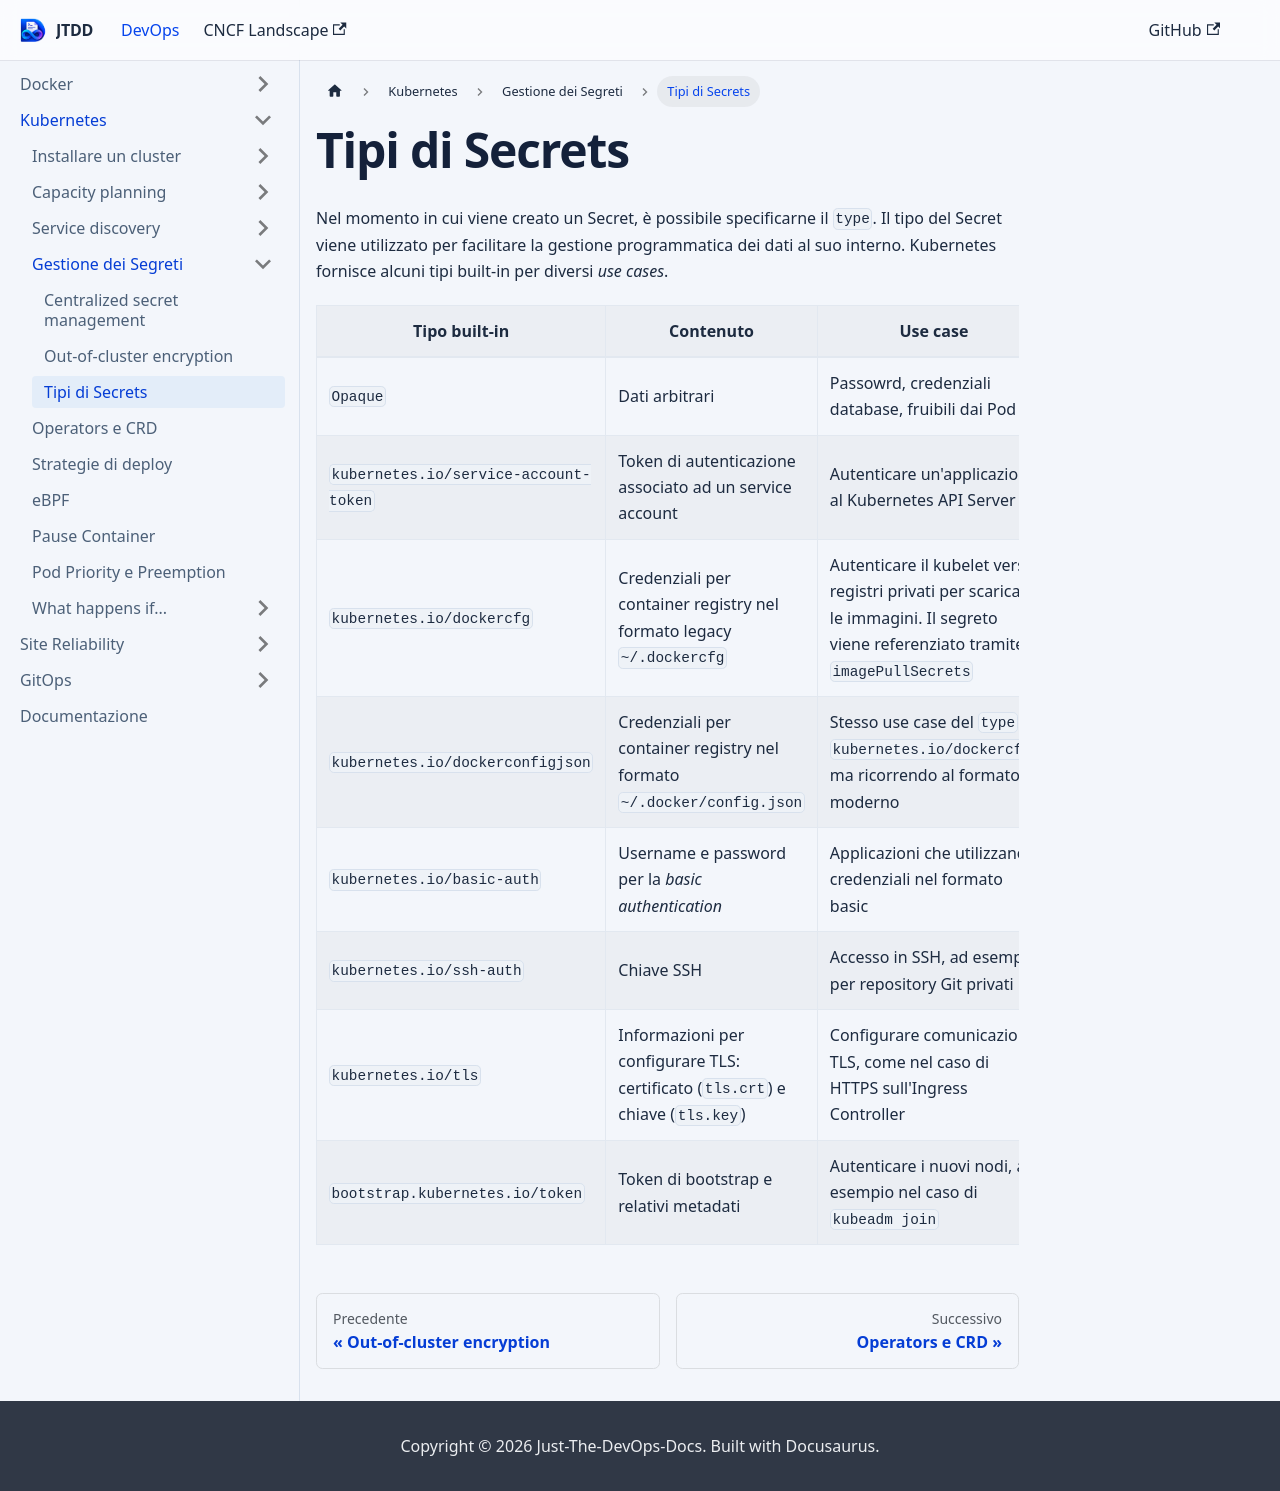

repository: devops-playground-as/just-the-devops-docs · page: docs/k8s/secure-configuration/k8s-secrets-types.html · generator: docusaurus

# Tipi di Secrets

Nel momento in cui viene creato un Secret, è possibile specificarne il `type`. Il tipo del Secret viene utilizzato per facilitare la gestione programmatica dei dati al suo interno. Kubernetes fornisce alcuni tipi built-in per diversi *use cases*. 

| Tipo built-in | Contenuto | Use case |
|---|---|---|
| `Opaque` | Dati arbitrari | Passowrd, credenziali database, fruibili dai Pod |
| `kubernetes.io/service-account-token` | Token di autenticazione associato ad un service account | Autenticare un'applicazione al Kubernetes API Server |
| `kubernetes.io/dockercfg` | Credenziali per container registry nel formato legacy `~/.dockercfg` | Autenticare il kubelet verso registri privati per scaricare le immagini. Il segreto viene referenziato tramite `imagePullSecrets` |
| `kubernetes.io/dockerconfigjson` | Credenziali per container registry nel formato `~/.docker/config.json` | Stesso use case del `type` `kubernetes.io/dockercfg`, ma ricorrendo al formato moderno |
| `kubernetes.io/basic-auth` | Username e password per la *basic authentication* | Applicazioni che utilizzano credenziali nel formato basic |
| `kubernetes.io/ssh-auth` | Chiave SSH | Accesso in SSH, ad esempio per repository Git privati |
| `kubernetes.io/tls` | Informazioni per configurare TLS: certificato (`tls.crt`) e chiave (`tls.key`) | Configurare comunicazioni TLS, come nel caso di HTTPS sull'Ingress Controller |
| `bootstrap.kubernetes.io/token` | Token di bootstrap e relativi metadati | Autenticare i nuovi nodi, ad esempio nel caso di `kubeadm join` |
